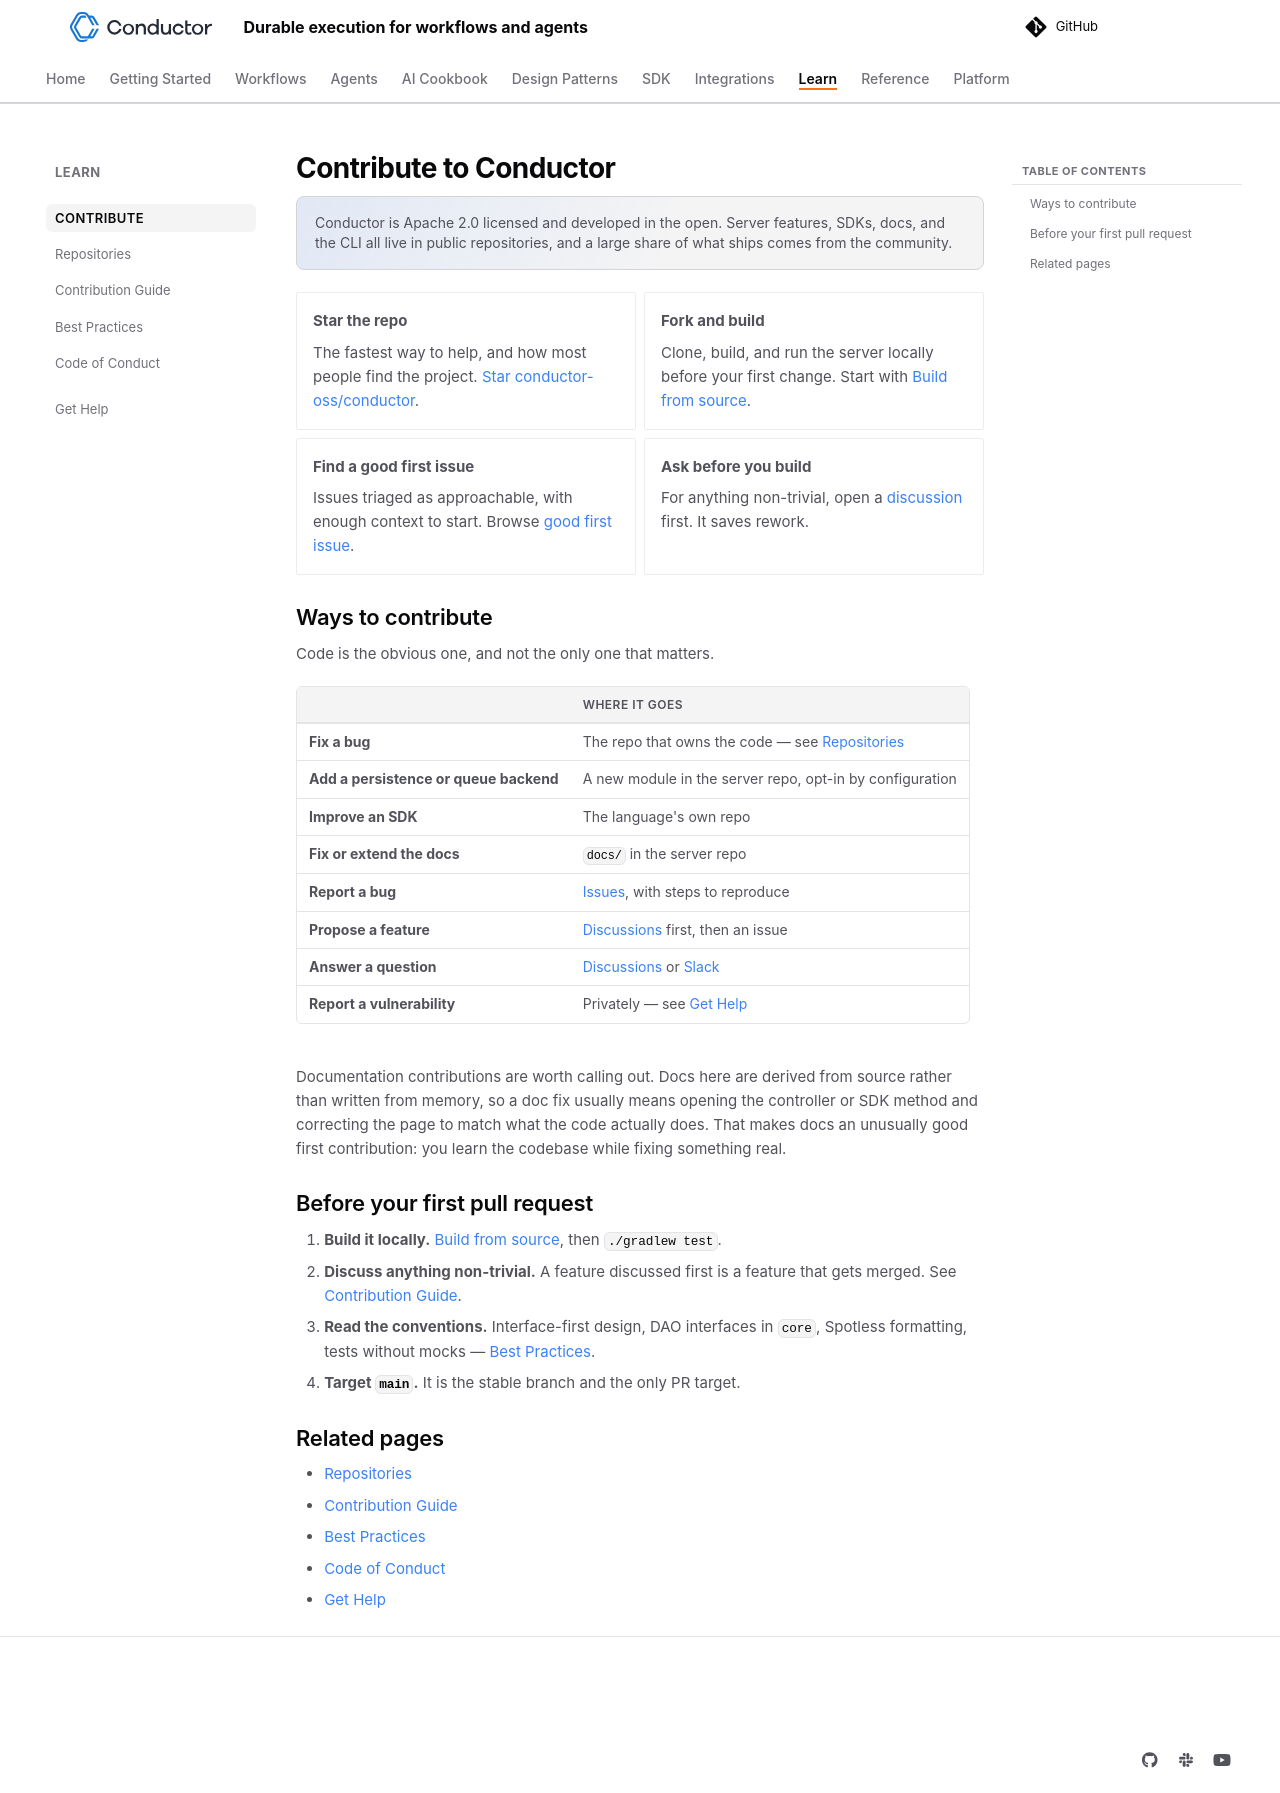

repository: conductor-oss/conductor · page: resources/contribute/index.html · generator: mkdocs

---
description: "Contribute to Conductor — star and fork the repo, find a good first issue, and learn how the project is organised across its repositories."
---

# Contribute to Conductor

Conductor is Apache 2.0 licensed and developed in the open. Server features, SDKs, docs, and the CLI all live in public repositories, and a large share of what ships comes from the community.

<div class="grid cards" markdown>

-   **Star the repo**

    The fastest way to help, and how most people find the project. [Star conductor-oss/conductor](https://github.com/conductor-oss/conductor).

-   **Fork and build**

    Clone, build, and run the server locally before your first change. Start with [Build from source](../../devguide/running/source.md).

-   **Find a good first issue**

    Issues triaged as approachable, with enough context to start. Browse [good first issue](https://github.com/conductor-oss/conductor/labels/good%20first%20issue).

-   **Ask before you build**

    For anything non-trivial, open a [discussion](https://github.com/conductor-oss/conductor/discussions) first. It saves rework.

</div>

## Ways to contribute

Code is the obvious one, and not the only one that matters.

| | Where it goes |
|---|---|
| **Fix a bug** | The repo that owns the code — see [Repositories](repositories.md) |
| **Add a persistence or queue backend** | A new module in the server repo, opt-in by configuration |
| **Improve an SDK** | The language's own repo |
| **Fix or extend the docs** | `docs/` in the server repo |
| **Report a bug** | [Issues](https://github.com/conductor-oss/conductor/issues), with steps to reproduce |
| **Propose a feature** | [Discussions](https://github.com/conductor-oss/conductor/discussions) first, then an issue |
| **Answer a question** | [Discussions](https://github.com/conductor-oss/conductor/discussions) or [Slack](get-help.md) |
| **Report a vulnerability** | Privately — see [Get Help](get-help.md#security-issues) |

Documentation contributions are worth calling out. Docs here are derived from source rather than written from memory, so a doc fix usually means opening the controller or SDK method and correcting the page to match what the code actually does. That makes docs an unusually good first contribution: you learn the codebase while fixing something real.

## Before your first pull request

1. **Build it locally.** [Build from source](../../devguide/running/source.md), then `./gradlew test`.
2. **Discuss anything non-trivial.** A feature discussed first is a feature that gets merged. See [Contribution Guide](../contributing.md).
3. **Read the conventions.** Interface-first design, DAO interfaces in `core`, Spotless formatting, tests without mocks — [Best Practices](best-practices.md).
4. **Target `main`.** It is the stable branch and the only PR target.

## Related pages

- [Repositories](repositories.md)
- [Contribution Guide](../contributing.md)
- [Best Practices](best-practices.md)
- [Code of Conduct](code-of-conduct.md)
- [Get Help](get-help.md)
